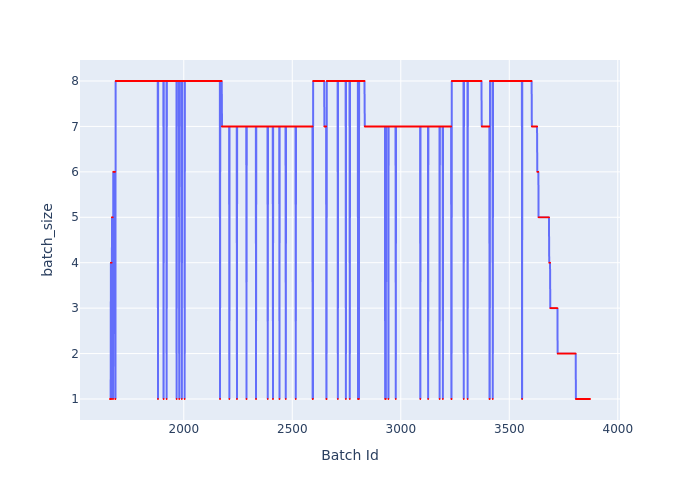

The file beside this chart, header and first rows:
Batch Id, batch_size
1660, 1
1661, 1
1662, 1
1663, 1
1664, 4
1665, 4
1666, 4
1667, 4
1668, 1
1669, 5
1670, 5
1671, 5
1672, 5
1673, 5
1674, 1
1675, 6
1676, 6
1677, 6
1678, 6
1679, 6
1680, 6
1681, 6
1682, 6
1683, 6
1684, 1
1685, 1
1686, 8
1687, 8
1688, 8
1689, 8
1690, 8
1691, 8
1692, 8
1693, 8
1694, 8
1695, 8
1696, 8
1697, 8
1698, 8
1699, 8
1700, 8
1701, 8
1702, 8
1703, 8
1704, 8
1705, 8
1706, 8
1707, 8
1708, 8
1709, 8
1710, 8
1711, 8
1712, 8
1713, 8
1714, 8
1715, 8
1716, 8
1717, 8
1718, 8
1719, 8
... 2,153 more rows
